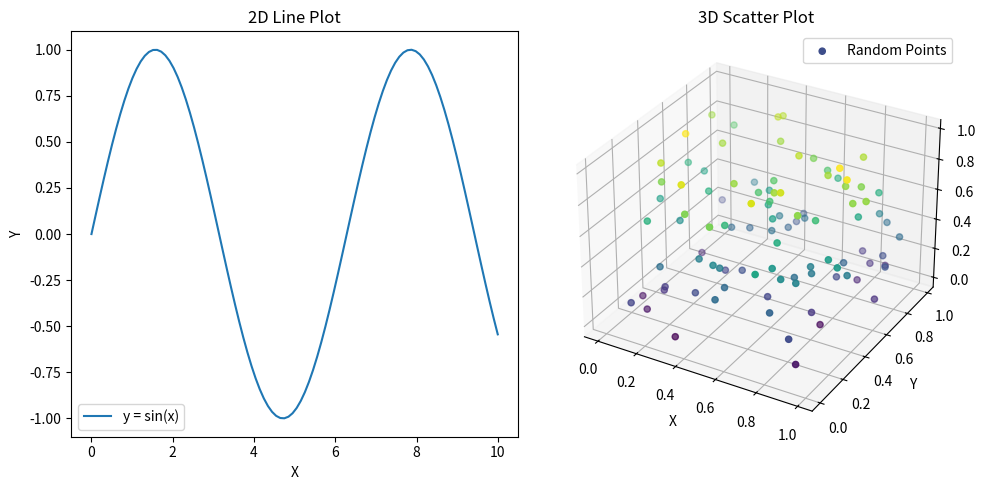

The script that saved this image:
import matplotlib.pyplot as plt
from mpl_toolkits.mplot3d import Axes3D
import numpy as np

# 創建畫布
fig = plt.figure(figsize=(10, 5))  # 設定畫布大小

# 第一個子圖：2D 折線圖
ax1 = fig.add_subplot(121)  # 1 行 2 列，第一個子圖
x = np.linspace(0, 10, 100)
y = np.sin(x)
ax1.plot(x, y, label='y = sin(x)')
ax1.set_title('2D Line Plot')
ax1.set_xlabel('X')
ax1.set_ylabel('Y')
ax1.legend()

# 第二個子圖：3D 散點圖
ax2 = fig.add_subplot(122, projection='3d')  # 1 行 2 列，第二個子圖
x = np.random.rand(100)
y = np.random.rand(100)
z = np.random.rand(100)
ax2.scatter(x, y, z, c=z, cmap='viridis', label='Random Points')
ax2.set_title('3D Scatter Plot')
ax2.set_xlabel('X')
ax2.set_ylabel('Y')
ax2.set_zlabel('Z')
ax2.legend()

# 顯示圖表
plt.tight_layout()  # 自動調整佈局避免重疊
plt.show()
